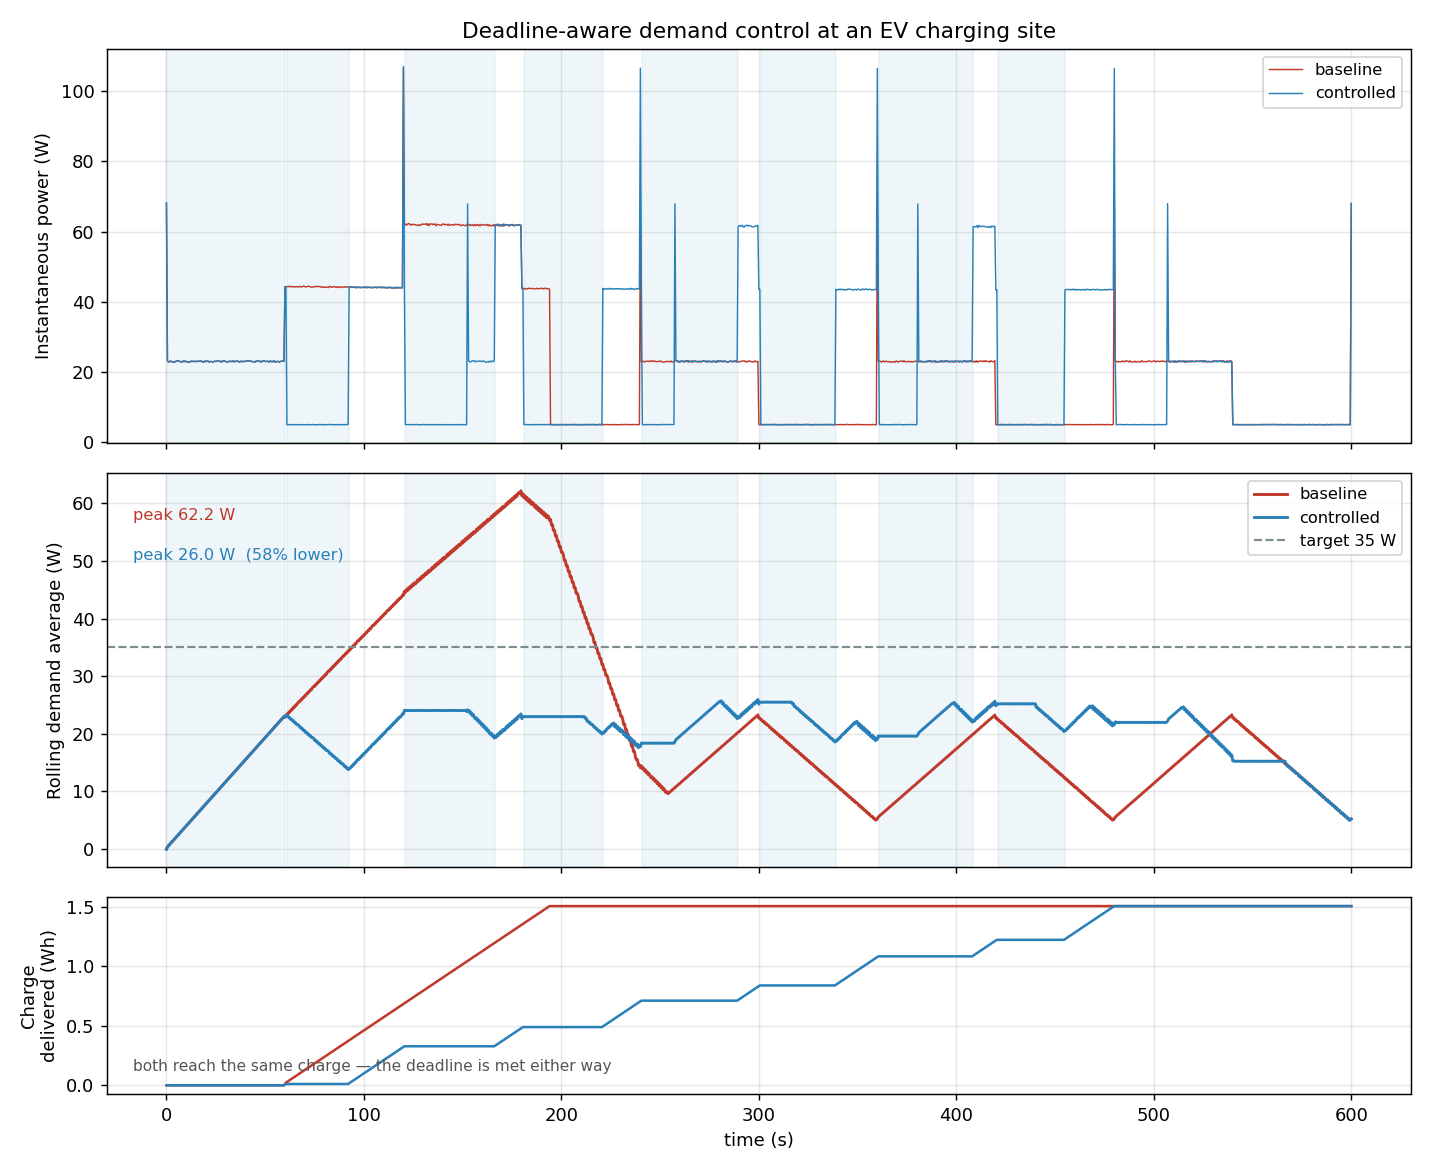

The file beside this chart, header and first rows:
t_ms, mode, power_w, window_avg_w, projected_w, charger_on, thermal_on, charge_wh, slack_s
0, baseline, 68.1, 0.000, 68.1, 0, 1, 0.0000, 1000000000
500, baseline, 23.22, 0.381, 23.41, 0, 1, 0.0000, 1000000000
1000, baseline, 22.87, 0.573, 23.06, 0, 1, 0.0000, 1000000000
1500, baseline, 22.88, 0.763, 23.07, 0, 1, 0.0000, 1000000000
2000, baseline, 23.08, 0.955, 23.26, 0, 1, 0.0000, 1000000000
2500, baseline, 23.02, 1.147, 23.21, 0, 1, 0.0000, 1000000000
3000, baseline, 22.89, 1.338, 23.08, 0, 1, 0.0000, 1000000000
3500, baseline, 22.79, 1.528, 22.99, 0, 1, 0.0000, 1000000000
4000, baseline, 22.96, 1.719, 23.15, 0, 1, 0.0000, 1000000000
4500, baseline, 22.88, 1.910, 23.07, 0, 1, 0.0000, 1000000000
5000, baseline, 23.12, 2.102, 23.3, 0, 1, 0.0000, 1000000000
5500, baseline, 23.18, 2.295, 23.35, 0, 1, 0.0000, 1000000000
6000, baseline, 23.19, 2.488, 23.36, 0, 1, 0.0000, 1000000000
6500, baseline, 23.08, 2.681, 23.26, 0, 1, 0.0000, 1000000000
7000, baseline, 22.96, 2.872, 23.15, 0, 1, 0.0000, 1000000000
7500, baseline, 22.82, 3.063, 23.03, 0, 1, 0.0000, 1000000000
8000, baseline, 22.83, 3.253, 23.04, 0, 1, 0.0000, 1000000000
8500, baseline, 23.14, 3.445, 23.31, 0, 1, 0.0000, 1000000000
9000, baseline, 22.93, 3.637, 23.13, 0, 1, 0.0000, 1000000000
9500, baseline, 23.15, 3.829, 23.31, 0, 1, 0.0000, 1000000000
10000, baseline, 22.96, 4.021, 23.16, 0, 1, 0.0000, 1000000000
10500, baseline, 22.82, 4.212, 23.04, 0, 1, 0.0000, 1000000000
11000, baseline, 22.91, 4.402, 23.11, 0, 1, 0.0000, 1000000000
11500, baseline, 22.86, 4.593, 23.07, 0, 1, 0.0000, 1000000000
12000, baseline, 22.81, 4.783, 23.03, 0, 1, 0.0000, 1000000000
12500, baseline, 23.09, 4.974, 23.25, 0, 1, 0.0000, 1000000000
13000, baseline, 23.02, 5.167, 23.2, 0, 1, 0.0000, 1000000000
13500, baseline, 23.02, 5.358, 23.2, 0, 1, 0.0000, 1000000000
14000, baseline, 22.98, 5.550, 23.16, 0, 1, 0.0000, 1000000000
14500, baseline, 23.07, 5.742, 23.23, 0, 1, 0.0000, 1000000000
15000, baseline, 22.93, 5.934, 23.14, 0, 1, 0.0000, 1000000000
15500, baseline, 23.02, 6.125, 23.2, 0, 1, 0.0000, 1000000000
16000, baseline, 23.03, 6.317, 23.2, 0, 1, 0.0000, 1000000000
16500, baseline, 23.11, 6.509, 23.26, 0, 1, 0.0000, 1000000000
17000, baseline, 22.97, 6.701, 23.16, 0, 1, 0.0000, 1000000000
17500, baseline, 23.15, 6.893, 23.29, 0, 1, 0.0000, 1000000000
18000, baseline, 23.02, 7.086, 23.2, 0, 1, 0.0000, 1000000000
18500, baseline, 22.77, 7.276, 23.03, 0, 1, 0.0000, 1000000000
19000, baseline, 22.86, 7.467, 23.09, 0, 1, 0.0000, 1000000000
19500, baseline, 23.13, 7.658, 23.27, 0, 1, 0.0000, 1000000000
20000, baseline, 22.94, 7.850, 23.14, 0, 1, 0.0000, 1000000000
20500, baseline, 23.09, 8.042, 23.24, 0, 1, 0.0000, 1000000000
21000, baseline, 23.14, 8.235, 23.28, 0, 1, 0.0000, 1000000000
21500, baseline, 22.85, 8.426, 23.09, 0, 1, 0.0000, 1000000000
22000, baseline, 22.9, 8.617, 23.12, 0, 1, 0.0000, 1000000000
22500, baseline, 23, 8.808, 23.18, 0, 1, 0.0000, 1000000000
23000, baseline, 22.94, 8.999, 23.15, 0, 1, 0.0000, 1000000000
23500, baseline, 22.84, 9.190, 23.08, 0, 1, 0.0000, 1000000000
24000, baseline, 22.93, 9.381, 23.14, 0, 1, 0.0000, 1000000000
24500, baseline, 23.08, 9.573, 23.23, 0, 1, 0.0000, 1000000000
25000, baseline, 22.97, 9.765, 23.16, 0, 1, 0.0000, 1000000000
25500, baseline, 23.11, 9.957, 23.25, 0, 1, 0.0000, 1000000000
26000, baseline, 23.17, 10.15, 23.28, 0, 1, 0.0000, 1000000000
26500, baseline, 23.15, 10.34, 23.27, 0, 1, 0.0000, 1000000000
27000, baseline, 23.04, 10.54, 23.21, 0, 1, 0.0000, 1000000000
27500, baseline, 22.82, 10.73, 23.09, 0, 1, 0.0000, 1000000000
28000, baseline, 23.1, 10.92, 23.24, 0, 1, 0.0000, 1000000000
28500, baseline, 22.94, 11.11, 23.15, 0, 1, 0.0000, 1000000000
29000, baseline, 23.17, 11.3, 23.27, 0, 1, 0.0000, 1000000000
29500, baseline, 23.09, 11.49, 23.23, 0, 1, 0.0000, 1000000000
... 2,343 more rows
